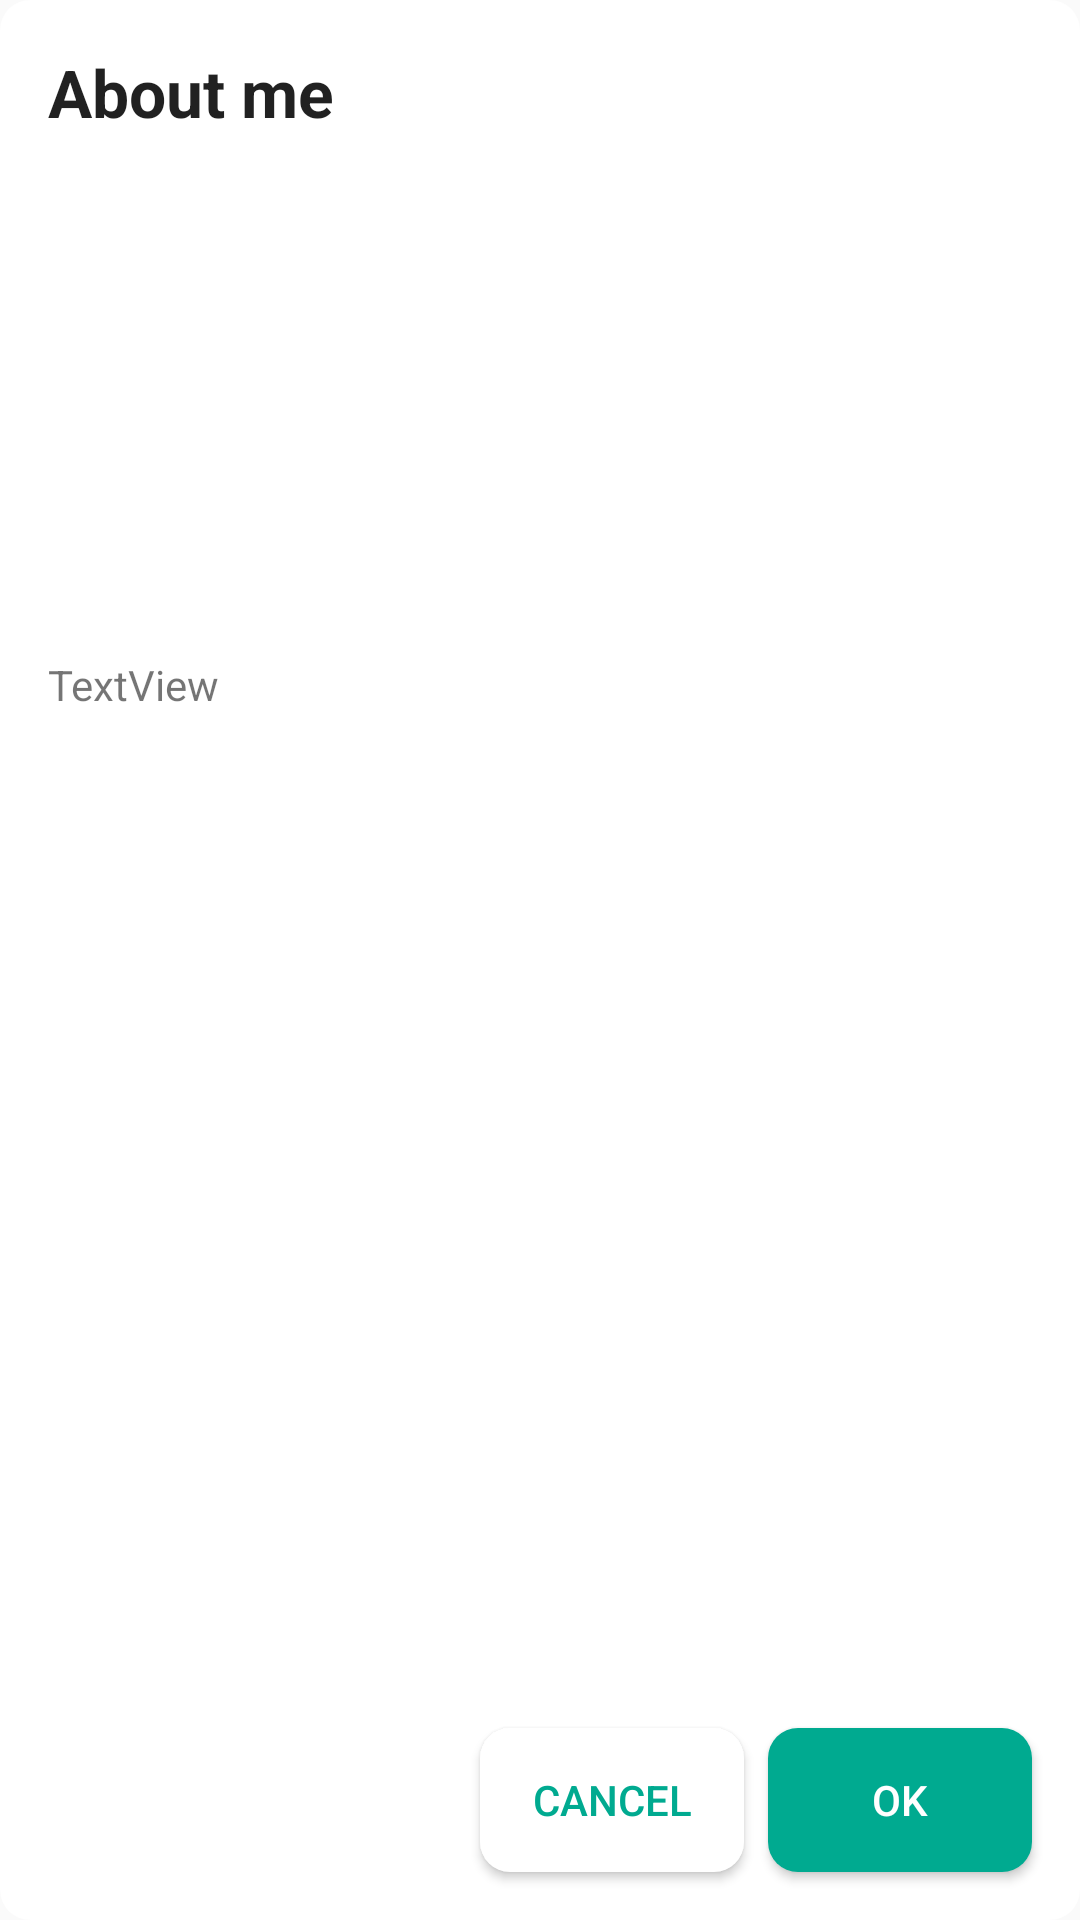

Reconstruct the res/layout file that produces this screen, plus the resources it refers to.
<!-- AndroidManifest.xml: application theme AppTheme -->
<!-- res/layout/dialog_about_me.xml -->
<?xml version="1.0" encoding="utf-8"?>
<androidx.constraintlayout.widget.ConstraintLayout xmlns:android="http://schemas.android.com/apk/res/android"
    xmlns:app="http://schemas.android.com/apk/res-auto"
    xmlns:tools="http://schemas.android.com/tools"
    android:background="@drawable/commend_round_layout"
    android:layout_width="match_parent"
    android:layout_height="wrap_content"
    android:padding="8dp">

    <TextView
        android:id="@+id/textView_Title"
        android:layout_width="wrap_content"
        android:layout_height="wrap_content"
        android:layout_marginStart="8dp"
        android:layout_marginTop="8dp"
        android:text="About me"
        android:textAppearance="@style/TextAppearance.AppCompat.Large"
        android:textStyle="bold"
        app:layout_constraintStart_toStartOf="parent"
        app:layout_constraintTop_toTopOf="parent" />

    <androidx.constraintlayout.widget.ConstraintLayout
        android:layout_width="match_parent"
        android:layout_height="200dp"
        android:layout_marginTop="32dp"
        android:layout_marginBottom="32dp"
        app:layout_constraintBottom_toTopOf="@+id/button_Ok"
        app:layout_constraintEnd_toEndOf="parent"
        app:layout_constraintStart_toStartOf="parent"
        app:layout_constraintTop_toBottomOf="@+id/textView_Title" >

        <TextView
            android:id="@+id/textView"
            android:layout_width="wrap_content"
            android:layout_height="wrap_content"
            android:layout_marginStart="8dp"
            android:layout_marginTop="8dp"
            android:text="TextView"
            app:layout_constraintStart_toStartOf="parent"
            app:layout_constraintTop_toTopOf="parent" />
    </androidx.constraintlayout.widget.ConstraintLayout>

    <Button
        android:id="@+id/button_Ok"
        android:layout_width="wrap_content"
        android:layout_height="wrap_content"
        android:layout_marginEnd="8dp"
        android:layout_marginBottom="8dp"
        android:background="@drawable/commend_round_with_ripple_white"
        android:backgroundTint="@color/colorTheme"
        android:text="@android:string/ok"
        android:textColor="@android:color/white"
        app:layout_constraintBottom_toBottomOf="parent"
        app:layout_constraintEnd_toEndOf="parent" />

    <Button
        android:id="@+id/button_Cancel"
        android:layout_width="wrap_content"
        android:layout_height="wrap_content"
        android:layout_marginEnd="8dp"
        android:background="@drawable/commend_round_with_ripple_black"
        android:text="@android:string/cancel"
        android:textColor="@color/colorTheme"
        app:layout_constraintBottom_toBottomOf="@+id/button_Ok"
        app:layout_constraintEnd_toStartOf="@+id/button_Ok" />
</androidx.constraintlayout.widget.ConstraintLayout>
<!-- resources referenced by this layout -->
<resources>
  <color name="colorTheme">#00AA90</color>
  <!-- drawable commend_round_layout (drawable) -->
  <?xml version="1.0" encoding="utf-8"?>
  <shape xmlns:android="http://schemas.android.com/apk/res/android">
  
      <corners
          android:radius="10dip"
          />
      <gradient
          android:startColor="@android:color/white"
          android:endColor="@android:color/white"
          android:angle="315"
          />
  
  </shape>
  <!-- drawable commend_round_with_ripple_black (drawable) -->
  <?xml version="1.0" encoding="utf-8"?>
  <ripple xmlns:android="http://schemas.android.com/apk/res/android"
      android:color="@android:color/darker_gray">
  
      <item
          android:id="@android:id/background" >
          <shape>
              <corners android:radius="10dip" />
              <solid android:color="@android:color/white" />
          </shape>
      </item>
  </ripple>
  <!-- drawable commend_round_with_ripple_white (drawable) -->
  <?xml version="1.0" encoding="utf-8"?>
  <ripple xmlns:android="http://schemas.android.com/apk/res/android"
      android:color="@android:color/white">
  
      <item
          android:id="@android:id/background" >
          <shape>
              <corners android:radius="10dip" />
              <solid android:color="@android:color/white" />
          </shape>
      </item>
  </ripple>
  <style name="AppTheme" parent="Theme.AppCompat.Light.NoActionBar">
          
          <item name="colorPrimary">@color/colorPrimary</item>
          <item name="colorPrimaryDark">@color/colorPrimaryDark</item>
          <item name="colorAccent">@color/colorAccent</item>
      </style>
  <color name="colorPrimary">#FFB11B</color>
  <color name="colorPrimaryDark">#F9BF45</color>
  <color name="colorAccent">#03DAC5</color>
</resources>
